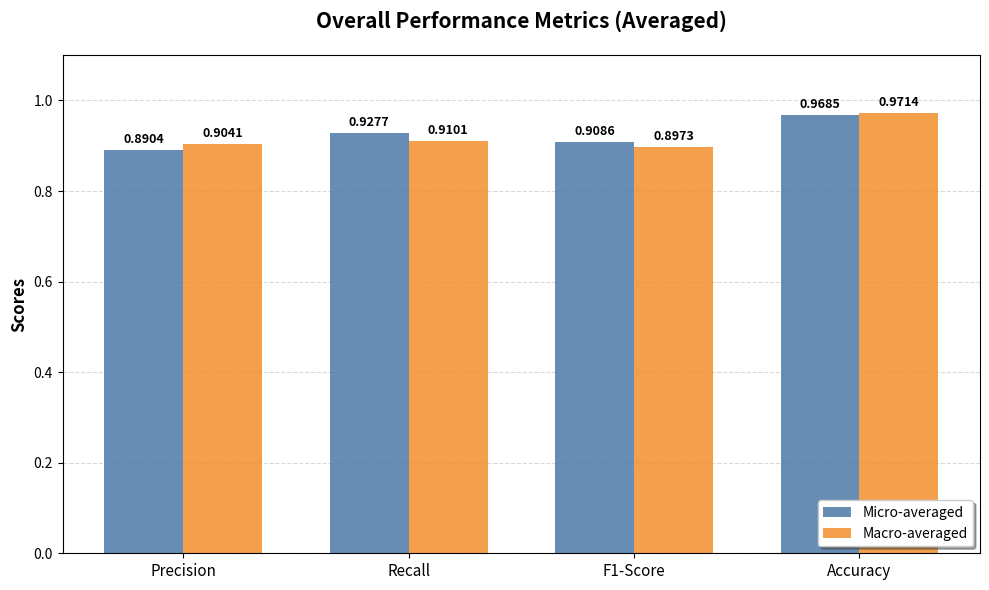

Python code for this plot: (Note: this script raises an exception after producing the figure.)
import os
import matplotlib.pyplot as plt
import numpy as np

def plot_average_results():
    # Averaged results data provided by the user
    # Order: Precision, Recall, F1-Score, Accuracy
    categories = ['Precision', 'Recall', 'F1-Score', 'Accuracy']
    
    micro_avg = [0.8904, 0.9277, 0.9086, 0.9685]
    macro_avg = [0.9041, 0.9101, 0.8973, 0.9714]

    # Set up the plot
    x = np.arange(len(categories))
    width = 0.35  # the width of the bars

    fig, ax = plt.subplots(figsize=(10, 6))
    
    # Custom colors
    color_micro = "#4e79a7" # Soft blue
    color_macro = "#f28e2b" # Soft orange

    rects1 = ax.bar(x - width/2, micro_avg, width, label='Micro-averaged', color=color_micro, alpha=0.85)
    rects2 = ax.bar(x + width/2, macro_avg, width, label='Macro-averaged', color=color_macro, alpha=0.85)

    # Add labels, title and custom x-axis tick labels
    ax.set_ylabel('Scores', fontsize=12, fontweight='bold')
    ax.set_title('Overall Performance Metrics (Averaged)', fontsize=15, fontweight='bold', pad=20)
    ax.set_xticks(x)
    ax.set_xticklabels(categories, fontsize=11)
    ax.legend(loc='lower right', frameon=True, shadow=True, fontsize=10)
    
    # Set y-axis limit
    ax.set_ylim(0, 1.1)
    
    # Add horizontal grid lines
    ax.yaxis.grid(True, linestyle='--', which='major', color='grey', alpha=0.3)
    ax.set_axisbelow(True)

    # Function to add labels on top of bars
    def autolabel(rects):
        """Attach a text label above each bar in *rects*, displaying its height."""
        for rect in rects:
            height = rect.get_height()
            ax.annotate(f'{height:.4f}',
                        xy=(rect.get_x() + rect.get_width() / 2, height),
                        xytext=(0, 3),  # 3 points vertical offset
                        textcoords="offset points",
                        ha='center', va='bottom', fontsize=9, fontweight='bold')

    autolabel(rects1)
    autolabel(rects2)

    fig.tight_layout()

    # Save the plot
    output_path = os.path.join(os.path.dirname(__file__), "result_bar_avg.png")
    plt.savefig(output_path, dpi=300, bbox_inches='tight')
    print(f"Average results plot saved to: {output_path}")

if __name__ == "__main__":
    plot_average_results()
